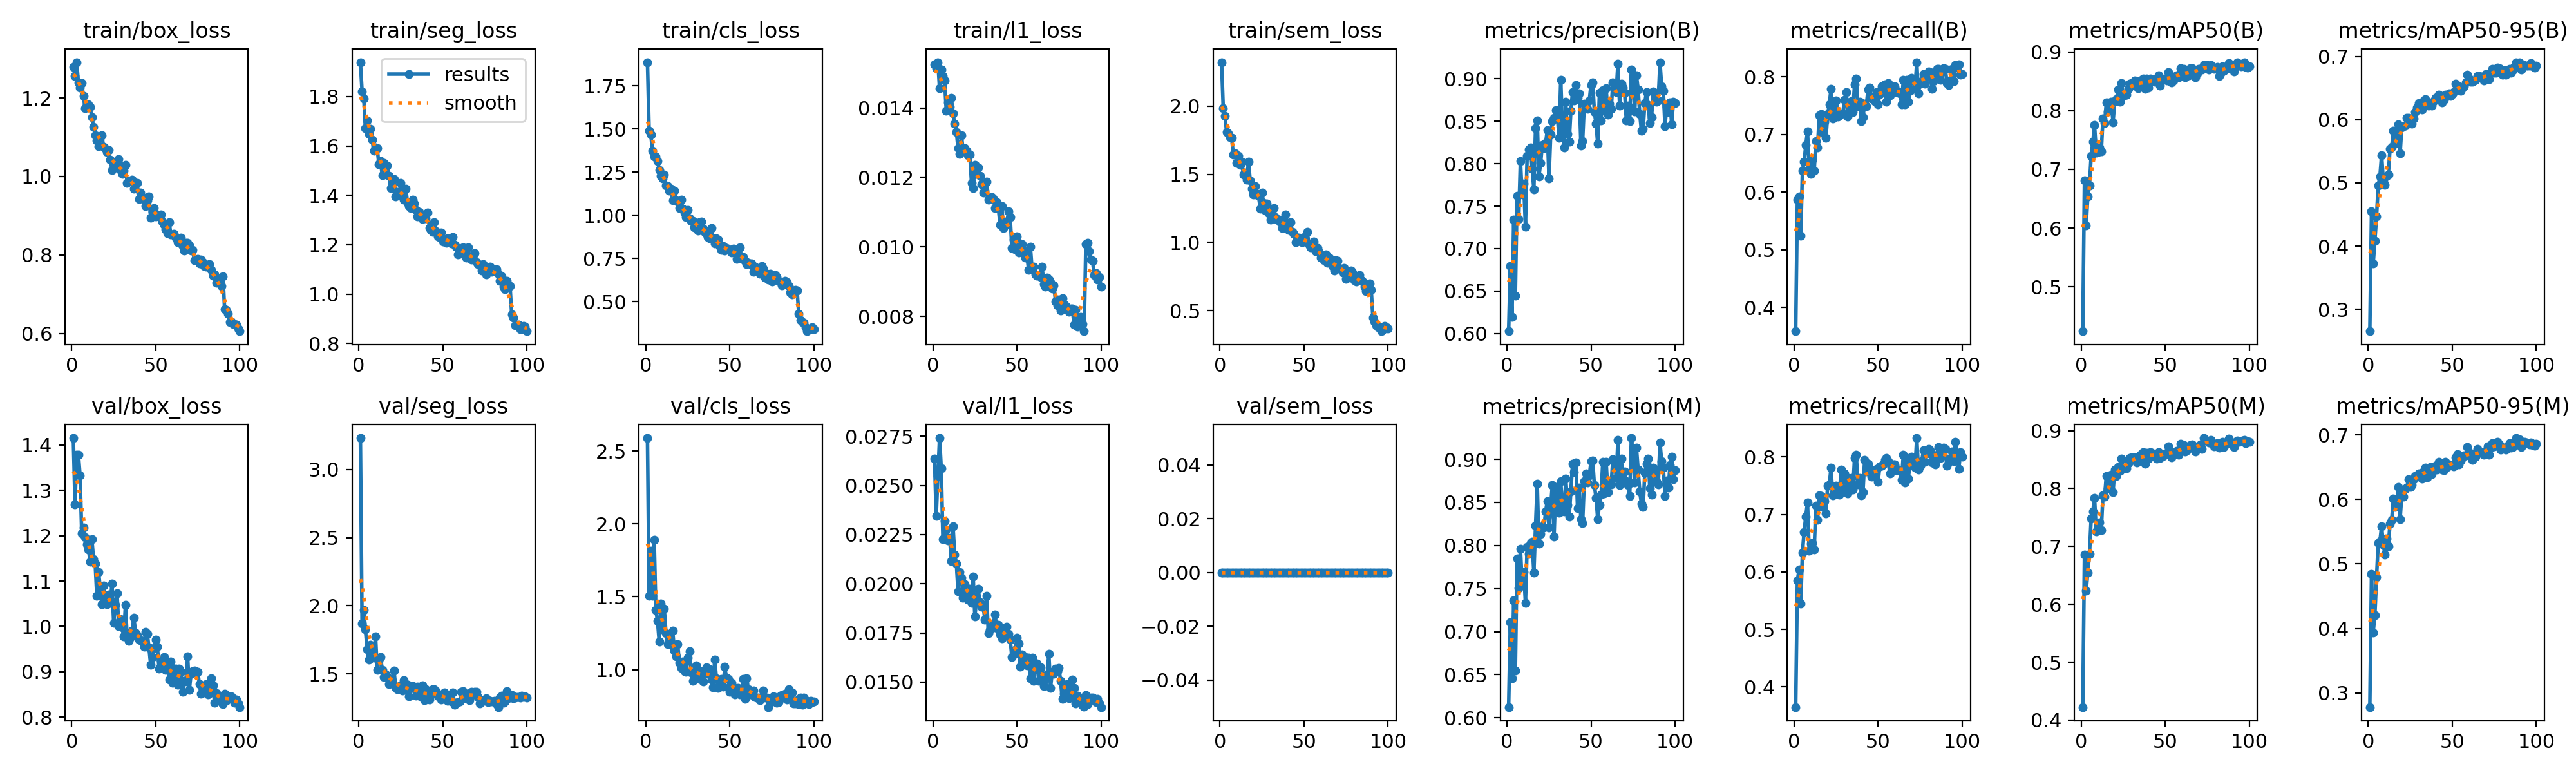

Values plotted in this chart, from the file beside it:
epoch, time, train/box_loss, train/seg_loss, train/cls_loss, train/l1_loss, train/sem_loss, metrics/precision(B), metrics/recall(B), metrics/mAP50(B), metrics/mAP50-95(B), metrics/precision(M), metrics/recall(M), metrics/mAP50(M), metrics/mAP50-95(M), val/box_loss, val/seg_loss, val/cls_loss, val/l1_loss, val/sem_loss, lr/pg0, lr/pg1, lr/pg2
1, 322.9, 1.279, 1.939, 1.886, 0.01525, 2.323, 0.6028, 0.3589, 0.4244, 0.2654, 0.6124, 0.3647, 0.4226, 0.2779, 1.415, 3.23, 2.589, 0.02637, 0, 0.0001993, 0.0001993, 0.08026
2, 525.5, 1.255, 1.822, 1.49, 0.01514, 1.983, 0.6798, 0.5867, 0.6812, 0.4551, 0.7107, 0.5848, 0.6854, 0.4846, 1.269, 1.868, 1.506, 0.02344, 0, 0.0003954, 0.0003954, 0.06046
3, 728.3, 1.291, 1.793, 1.466, 0.01532, 1.928, 0.6193, 0.5931, 0.6042, 0.3721, 0.646, 0.6046, 0.6234, 0.3939, 1.378, 1.969, 1.814, 0.02549, 0, 0.0005875, 0.0005875, 0.04065
4, 932.1, 1.239, 1.672, 1.374, 0.01457, 1.812, 0.7343, 0.524, 0.6536, 0.4084, 0.7361, 0.5451, 0.6553, 0.4206, 1.379, 1.825, 1.507, 0.02741, 0, 0.0007756, 0.0007756, 0.02084
5, 1136, 1.226, 1.703, 1.339, 0.01511, 1.8, 0.645, 0.6372, 0.673, 0.4472, 0.6549, 0.6334, 0.6873, 0.4795, 1.332, 1.681, 1.893, 0.02587, 0, 0.0009598, 0.0009598, 0.001025
6, 1339, 1.239, 1.65, 1.339, 0.01493, 1.774, 0.7624, 0.6526, 0.723, 0.4963, 0.7852, 0.6699, 0.7485, 0.5325, 1.205, 1.604, 1.407, 0.02226, 0, 0.0009505, 0.0009505, 0.0009505
7, 1543, 1.205, 1.67, 1.314, 0.0148, 1.767, 0.7352, 0.6814, 0.747, 0.5101, 0.7507, 0.6967, 0.7609, 0.5351, 1.218, 1.715, 1.332, 0.02318, 0, 0.0009406, 0.0009406, 0.0009406
8, 1747, 1.173, 1.624, 1.264, 0.01392, 1.643, 0.8032, 0.705, 0.775, 0.5438, 0.7963, 0.7204, 0.7842, 0.5582, 1.197, 1.65, 1.192, 0.02277, 0, 0.0009307, 0.0009307, 0.0009307
9, 1951, 1.184, 1.58, 1.228, 0.01417, 1.653, 0.7637, 0.6392, 0.7287, 0.5036, 0.7559, 0.6372, 0.7258, 0.5293, 1.182, 1.621, 1.455, 0.02219, 0, 0.0009208, 0.0009208, 0.0009208
10, 2156, 1.183, 1.594, 1.212, 0.01403, 1.585, 0.7765, 0.6315, 0.7295, 0.4967, 0.7689, 0.6488, 0.736, 0.5147, 1.17, 1.776, 1.275, 0.02234, 0, 0.0009109, 0.0009109, 0.0009109
11, 2362, 1.177, 1.59, 1.236, 0.0143, 1.635, 0.7254, 0.6564, 0.7374, 0.5116, 0.7332, 0.6507, 0.742, 0.539, 1.143, 1.53, 1.418, 0.02117, 0, 0.000901, 0.000901, 0.000901
12, 2567, 1.15, 1.526, 1.171, 0.01384, 1.567, 0.8091, 0.6372, 0.7302, 0.5132, 0.7986, 0.6392, 0.7284, 0.5271, 1.193, 1.598, 1.252, 0.02294, 0, 0.0008911, 0.0008911, 0.0008911
13, 2772, 1.126, 1.54, 1.168, 0.01355, 1.592, 0.8167, 0.6891, 0.7861, 0.5541, 0.7902, 0.7158, 0.788, 0.5626, 1.148, 1.624, 1.175, 0.02147, 0, 0.0008812, 0.0008812, 0.0008812
14, 2977, 1.106, 1.48, 1.145, 0.01331, 1.496, 0.8189, 0.6775, 0.7786, 0.5567, 0.8028, 0.691, 0.7859, 0.5686, 1.138, 1.53, 1.176, 0.02103, 0, 0.0008713, 0.0008713, 0.0008713
15, 3182, 1.091, 1.532, 1.154, 0.01285, 1.511, 0.7941, 0.733, 0.8135, 0.5827, 0.8042, 0.7333, 0.8221, 0.6014, 1.067, 1.476, 1.187, 0.01962, 0, 0.0008614, 0.0008614, 0.0008614
16, 3386, 1.077, 1.485, 1.086, 0.01268, 1.462, 0.77, 0.7351, 0.7984, 0.5624, 0.7684, 0.7322, 0.8008, 0.588, 1.12, 1.495, 1.268, 0.0206, 0, 0.0008515, 0.0008515, 0.0008515
17, 3587, 1.101, 1.52, 1.142, 0.01322, 1.594, 0.8416, 0.7036, 0.8011, 0.5657, 0.8227, 0.7127, 0.8071, 0.5934, 1.084, 1.481, 1.129, 0.02029, 0, 0.0008416, 0.0008416, 0.0008416
18, 3789, 1.105, 1.48, 1.086, 0.01277, 1.457, 0.8508, 0.7223, 0.815, 0.5924, 0.8716, 0.7236, 0.8237, 0.6192, 1.049, 1.427, 1.092, 0.01929, 0, 0.0008317, 0.0008317, 0.0008317
19, 3990, 1.075, 1.43, 1.079, 0.01285, 1.392, 0.7852, 0.6944, 0.78, 0.5469, 0.8025, 0.7017, 0.7943, 0.5696, 1.09, 1.465, 1.173, 0.01997, 0, 0.0008218, 0.0008218, 0.0008218
20, 4190, 1.071, 1.442, 1.041, 0.01276, 1.35, 0.8005, 0.7351, 0.8161, 0.5881, 0.8133, 0.7505, 0.8324, 0.6076, 1.057, 1.449, 1.045, 0.01961, 0, 0.0008119, 0.0008119, 0.0008119
21, 4390, 1.061, 1.466, 1.09, 0.01264, 1.411, 0.8221, 0.7524, 0.8196, 0.5893, 0.8221, 0.7524, 0.822, 0.604, 1.048, 1.526, 1.013, 0.0192, 0, 0.000802, 0.000802, 0.000802
22, 4591, 1.067, 1.395, 1.04, 0.01265, 1.354, 0.8185, 0.7793, 0.8356, 0.5906, 0.8206, 0.7812, 0.8375, 0.6162, 1.07, 1.401, 1.054, 0.01975, 0, 0.0007921, 0.0007921, 0.0007921
23, 4791, 1.042, 1.415, 1.015, 0.01185, 1.341, 0.8244, 0.7275, 0.8145, 0.6033, 0.8395, 0.7331, 0.831, 0.6185, 1.052, 1.39, 0.99, 0.01904, 0, 0.0007822, 0.0007822, 0.0007822
24, 4991, 1.016, 1.401, 0.9901, 0.0117, 1.249, 0.8394, 0.7523, 0.8463, 0.6024, 0.8517, 0.7386, 0.8519, 0.6312, 1.095, 1.39, 0.9868, 0.02036, 0, 0.0007723, 0.0007723, 0.0007723
25, 5192, 1.036, 1.45, 1.03, 0.01236, 1.368, 0.7823, 0.7587, 0.8287, 0.6016, 0.8207, 0.7505, 0.8347, 0.6197, 1.008, 1.418, 1.083, 0.01833, 0, 0.0007624, 0.0007624, 0.0007624
26, 5392, 1.029, 1.411, 0.9838, 0.0121, 1.292, 0.8344, 0.7313, 0.8262, 0.5938, 0.8448, 0.7409, 0.8354, 0.6224, 1.047, 1.379, 1.129, 0.01921, 0, 0.0007525, 0.0007525, 0.0007525
27, 5592, 1.033, 1.382, 0.9675, 0.01228, 1.233, 0.8498, 0.737, 0.8275, 0.6017, 0.8704, 0.7349, 0.8351, 0.6309, 1.074, 1.452, 0.9806, 0.01974, 0, 0.0007426, 0.0007426, 0.0007426
28, 5792, 1.044, 1.427, 0.969, 0.01205, 1.286, 0.8537, 0.7351, 0.8364, 0.6118, 0.8102, 0.7782, 0.8439, 0.6368, 1.001, 1.384, 0.9226, 0.01906, 0, 0.0007327, 0.0007327, 0.0007327
29, 5992, 1.016, 1.37, 0.93, 0.01181, 1.214, 0.8628, 0.7361, 0.8457, 0.6189, 0.8681, 0.7452, 0.8526, 0.6358, 1.016, 1.419, 0.9345, 0.01882, 0, 0.0007228, 0.0007228, 0.0007228
30, 6193, 1.006, 1.355, 0.9386, 0.01156, 1.168, 0.856, 0.7601, 0.8466, 0.6259, 0.8543, 0.7716, 0.8537, 0.64, 0.9975, 1.335, 1.028, 0.01883, 0, 0.0007129, 0.0007129, 0.0007129
31, 6394, 1.015, 1.348, 0.9103, 0.01161, 1.235, 0.8303, 0.7735, 0.8441, 0.6212, 0.8379, 0.7641, 0.8513, 0.64, 0.9775, 1.4, 0.9795, 0.01816, 0, 0.000703, 0.000703, 0.000703
32, 6595, 1.03, 1.382, 0.9597, 0.01187, 1.253, 0.8985, 0.731, 0.8508, 0.6164, 0.8746, 0.7362, 0.8536, 0.6327, 1.047, 1.414, 0.9371, 0.01938, 0, 0.0006931, 0.0006931, 0.0006931
33, 6795, 0.984, 1.367, 0.9655, 0.01135, 1.186, 0.8399, 0.7451, 0.8419, 0.6299, 0.8413, 0.7528, 0.8454, 0.6434, 0.9766, 1.391, 0.9895, 0.01748, 0, 0.0006832, 0.0006832, 0.0006832
34, 6996, 0.989, 1.34, 0.9224, 0.01141, 1.168, 0.8188, 0.7582, 0.8382, 0.6327, 0.8397, 0.764, 0.8507, 0.6497, 0.9685, 1.343, 0.9191, 0.01765, 0, 0.0006733, 0.0006733, 0.0006733
35, 7197, 0.9881, 1.315, 0.9054, 0.01144, 1.165, 0.8728, 0.739, 0.8509, 0.6248, 0.8773, 0.7428, 0.8567, 0.6343, 0.977, 1.406, 0.988, 0.01776, 0, 0.0006634, 0.0006634, 0.0006634
36, 7397, 0.9921, 1.333, 0.8928, 0.01139, 1.149, 0.835, 0.787, 0.8501, 0.6225, 0.8469, 0.7985, 0.8591, 0.6455, 0.9902, 1.36, 1.015, 0.01796, 0, 0.0006535, 0.0006535, 0.0006535
37, 7597, 0.9689, 1.323, 0.8754, 0.01112, 1.103, 0.8257, 0.7965, 0.8543, 0.6256, 0.8337, 0.8042, 0.8629, 0.65, 1.02, 1.331, 0.9701, 0.01843, 0, 0.0006436, 0.0006436, 0.0006436
38, 7797, 0.9817, 1.305, 0.8675, 0.01128, 1.105, 0.862, 0.7486, 0.8372, 0.622, 0.8627, 0.7524, 0.8423, 0.6391, 0.9866, 1.416, 1.001, 0.01776, 0, 0.0006337, 0.0006337, 0.0006337
39, 7997, 0.9832, 1.312, 0.9269, 0.01111, 1.207, 0.8842, 0.7562, 0.8545, 0.6292, 0.8948, 0.7639, 0.862, 0.6506, 0.9803, 1.31, 0.9299, 0.01791, 0, 0.0006238, 0.0006238, 0.0006238
40, 8197, 0.9421, 1.306, 0.8666, 0.01063, 1.146, 0.8743, 0.7236, 0.8397, 0.6343, 0.8849, 0.7332, 0.852, 0.6528, 0.9706, 1.39, 0.8792, 0.01742, 0, 0.0006139, 0.0006139, 0.0006139
41, 8398, 0.9584, 1.329, 0.8369, 0.01117, 1.093, 0.8925, 0.7294, 0.8545, 0.6355, 0.8966, 0.739, 0.8625, 0.6463, 0.9688, 1.345, 1.07, 0.01724, 0, 0.000604, 0.000604, 0.000604
42, 8600, 0.9471, 1.269, 0.8669, 0.01055, 1.147, 0.8771, 0.7534, 0.8521, 0.6397, 0.843, 0.7946, 0.8618, 0.6583, 0.9676, 1.312, 0.9424, 0.01776, 0, 0.0005941, 0.0005941, 0.0005941
43, 8800, 0.94, 1.259, 0.8581, 0.01072, 1.08, 0.8824, 0.7487, 0.8526, 0.6361, 0.8669, 0.7753, 0.8573, 0.6484, 0.9547, 1.344, 0.8755, 0.01759, 0, 0.0005842, 0.0005842, 0.0005842
44, 9000, 0.9239, 1.253, 0.8177, 0.01065, 1.062, 0.8217, 0.7783, 0.8488, 0.627, 0.8302, 0.7884, 0.8546, 0.6464, 0.988, 1.389, 0.9072, 0.0178, 0, 0.0005743, 0.0005743, 0.0005743
45, 9200, 0.9395, 1.292, 0.7992, 0.01103, 1.002, 0.8264, 0.7812, 0.8544, 0.631, 0.8263, 0.7793, 0.8518, 0.645, 0.9833, 1.39, 0.9382, 0.01746, 0, 0.0005644, 0.0005644, 0.0005644
46, 9401, 0.9496, 1.255, 0.8209, 0.01085, 1.035, 0.8706, 0.762, 0.8597, 0.6396, 0.875, 0.7658, 0.8632, 0.658, 0.9536, 1.375, 0.8823, 0.01717, 0, 0.0005545, 0.0005545, 0.0005545
47, 9602, 0.8945, 1.233, 0.7955, 0.00996, 1.035, 0.8672, 0.7643, 0.8428, 0.6375, 0.8838, 0.7716, 0.8531, 0.6505, 0.9161, 1.343, 1.018, 0.01629, 0, 0.0005446, 0.0005446, 0.0005446
48, 9803, 0.9088, 1.231, 0.8111, 0.0102, 1.007, 0.8643, 0.758, 0.8549, 0.6418, 0.8731, 0.7657, 0.8585, 0.6547, 0.9325, 1.33, 0.9443, 0.01641, 0, 0.0005347, 0.0005347, 0.0005347
49, 10004, 0.9191, 1.248, 0.8045, 0.00993, 1.004, 0.8745, 0.7735, 0.8523, 0.6373, 0.8813, 0.7793, 0.8559, 0.6532, 0.9523, 1.31, 0.9347, 0.01663, 0, 0.0005248, 0.0005248, 0.0005248
50, 10205, 0.8982, 1.214, 0.8003, 0.0103, 1.038, 0.893, 0.7526, 0.8549, 0.6404, 0.8975, 0.7564, 0.861, 0.6529, 0.9709, 1.335, 0.847, 0.01726, 0, 0.0005149, 0.0005149, 0.0005149
51, 10406, 0.9034, 1.218, 0.7863, 0.00984, 1.018, 0.8958, 0.7697, 0.8515, 0.6434, 0.8988, 0.7838, 0.8597, 0.6511, 0.9556, 1.363, 0.9101, 0.01696, 0, 0.000505, 0.000505, 0.000505
52, 10607, 0.901, 1.208, 0.8064, 0.01009, 1.075, 0.8607, 0.7831, 0.8657, 0.657, 0.87, 0.785, 0.8726, 0.6653, 0.9067, 1.332, 0.8778, 0.01577, 0, 0.0004951, 0.0004951, 0.0004951
53, 10808, 0.9036, 1.226, 0.7912, 0.01007, 0.9821, 0.8473, 0.7812, 0.8597, 0.6537, 0.855, 0.787, 0.8644, 0.6701, 0.9253, 1.302, 0.8314, 0.01641, 0, 0.0004852, 0.0004852, 0.0004852
54, 11009, 0.8855, 1.222, 0.7464, 0.0099, 0.9629, 0.8233, 0.787, 0.848, 0.6486, 0.8309, 0.7946, 0.8544, 0.6545, 0.9094, 1.313, 0.8598, 0.01594, 0, 0.0004753, 0.0004753, 0.0004753
55, 11210, 0.8771, 1.204, 0.7749, 0.00968, 0.9874, 0.8833, 0.7562, 0.8511, 0.6462, 0.8473, 0.7988, 0.8582, 0.6602, 0.9328, 1.297, 0.8759, 0.01627, 0, 0.0004654, 0.0004654, 0.0004654
56, 11411, 0.8649, 1.23, 0.815, 0.00972, 1.005, 0.851, 0.7892, 0.8559, 0.6495, 0.8587, 0.793, 0.8605, 0.6644, 0.9043, 1.364, 0.8316, 0.01586, 0, 0.0004555, 0.0004555, 0.0004555
57, 11612, 0.8553, 1.199, 0.7484, 0.00934, 0.9334, 0.8863, 0.7678, 0.8601, 0.6524, 0.8973, 0.7716, 0.865, 0.6681, 0.9169, 1.275, 0.8379, 0.01623, 0, 0.0004456, 0.0004456, 0.0004456
58, 11812, 0.8831, 1.193, 0.7592, 0.01001, 0.958, 0.8623, 0.7811, 0.857, 0.6592, 0.8608, 0.785, 0.8587, 0.6687, 0.8836, 1.289, 0.9357, 0.0152, 0, 0.0004357, 0.0004357, 0.0004357
59, 12014, 0.8519, 1.161, 0.7363, 0.00936, 0.9292, 0.8888, 0.7826, 0.8718, 0.6707, 0.8967, 0.787, 0.8773, 0.681, 0.922, 1.292, 0.7989, 0.01625, 0, 0.0004258, 0.0004258, 0.0004258
60, 12215, 0.8516, 1.164, 0.7187, 0.00942, 0.8871, 0.8578, 0.7831, 0.8634, 0.6656, 0.862, 0.787, 0.8701, 0.6738, 0.8756, 1.299, 0.9427, 0.01505, 0, 0.0004159, 0.0004159, 0.0004159
... 40 more rows
